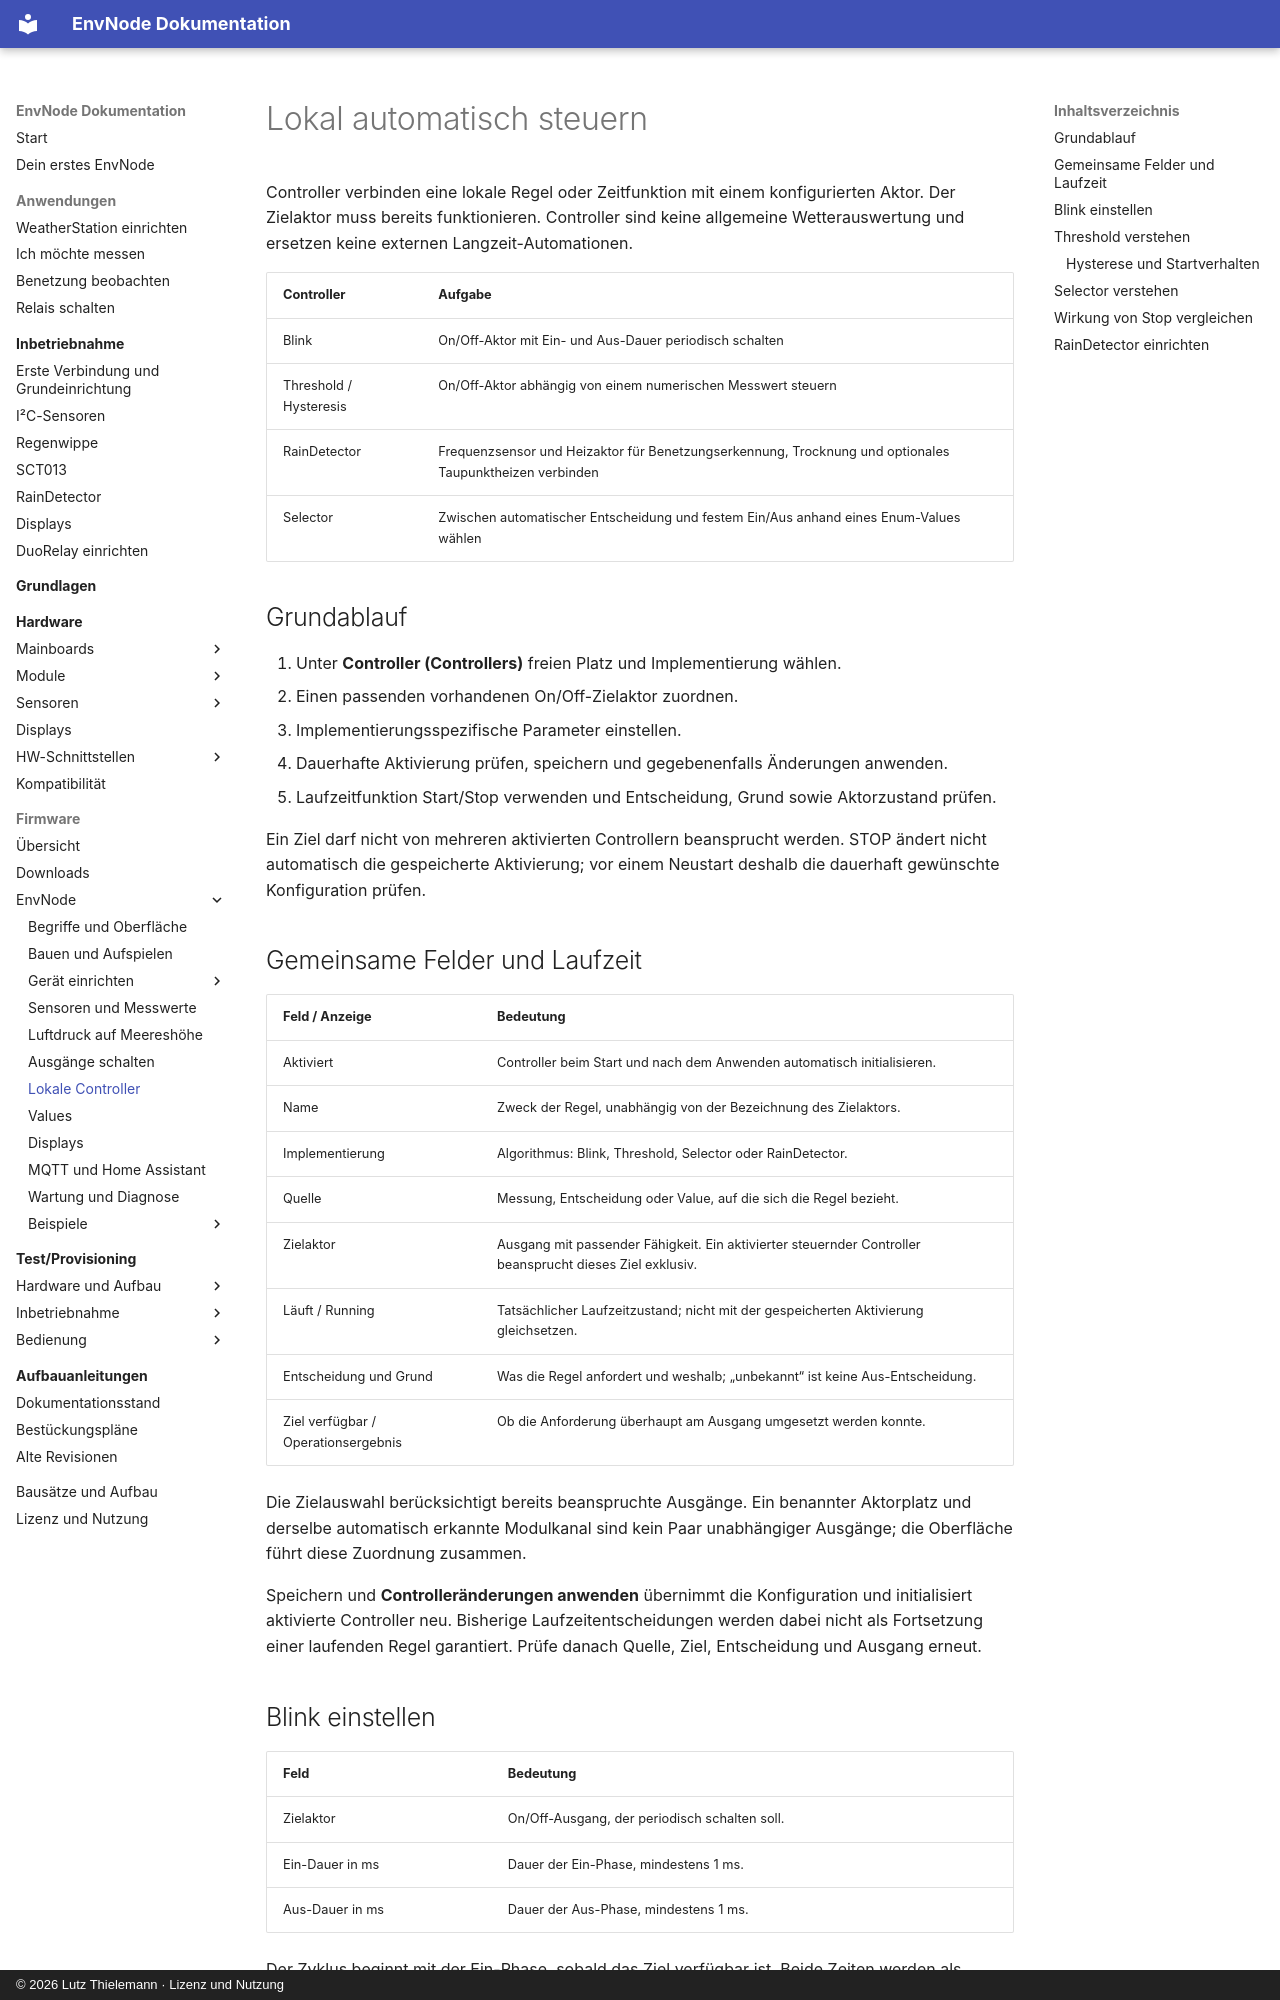

repository: magicamun/EnvNode · page: firmware/controllers/index.html · generator: mkdocs · copyright: © 2026 Lutz Thielemann · Lizenz und Nutzung

# Lokal automatisch steuern

Controller verbinden eine lokale Regel oder Zeitfunktion mit einem konfigurierten
Aktor. Der Zielaktor muss bereits funktionieren. Controller sind keine allgemeine
Wetterauswertung und ersetzen keine externen Langzeit-Automationen.

| Controller | Aufgabe |
| --- | --- |
| Blink | On/Off-Aktor mit Ein- und Aus-Dauer periodisch schalten |
| Threshold / Hysteresis | On/Off-Aktor abhängig von einem numerischen Messwert steuern |
| RainDetector | Frequenzsensor und Heizaktor für Benetzungserkennung, Trocknung und optionales Taupunktheizen verbinden |
| Selector | Zwischen automatischer Entscheidung und festem Ein/Aus anhand eines Enum-Values wählen |

## Grundablauf

1. Unter **Controller (Controllers)** freien Platz und Implementierung wählen.
2. Einen passenden vorhandenen On/Off-Zielaktor zuordnen.
3. Implementierungsspezifische Parameter einstellen.
4. Dauerhafte Aktivierung prüfen, speichern und gegebenenfalls Änderungen anwenden.
5. Laufzeitfunktion Start/Stop verwenden und Entscheidung, Grund sowie Aktorzustand prüfen.

Ein Ziel darf nicht von mehreren aktivierten Controllern beansprucht werden.
STOP ändert nicht automatisch die gespeicherte Aktivierung; vor einem Neustart
deshalb die dauerhaft gewünschte Konfiguration prüfen.

## Gemeinsame Felder und Laufzeit

| Feld / Anzeige | Bedeutung |
| --- | --- |
| Aktiviert | Controller beim Start und nach dem Anwenden automatisch initialisieren. |
| Name | Zweck der Regel, unabhängig von der Bezeichnung des Zielaktors. |
| Implementierung | Algorithmus: Blink, Threshold, Selector oder RainDetector. |
| Quelle | Messung, Entscheidung oder Value, auf die sich die Regel bezieht. |
| Zielaktor | Ausgang mit passender Fähigkeit. Ein aktivierter steuernder Controller beansprucht dieses Ziel exklusiv. |
| Läuft / Running | Tatsächlicher Laufzeitzustand; nicht mit der gespeicherten Aktivierung gleichsetzen. |
| Entscheidung und Grund | Was die Regel anfordert und weshalb; „unbekannt“ ist keine Aus-Entscheidung. |
| Ziel verfügbar / Operationsergebnis | Ob die Anforderung überhaupt am Ausgang umgesetzt werden konnte. |

Die Zielauswahl berücksichtigt bereits beanspruchte Ausgänge. Ein benannter
Aktorplatz und derselbe automatisch erkannte Modulkanal sind kein Paar unabhängiger
Ausgänge; die Oberfläche führt diese Zuordnung zusammen.

Speichern und **Controlleränderungen anwenden** übernimmt die Konfiguration und
initialisiert aktivierte Controller neu. Bisherige Laufzeitentscheidungen werden
dabei nicht als Fortsetzung einer laufenden Regel garantiert. Prüfe danach Quelle,
Ziel, Entscheidung und Ausgang erneut.

## Blink einstellen

| Feld | Bedeutung |
| --- | --- |
| Zielaktor | On/Off-Ausgang, der periodisch schalten soll. |
| Ein-Dauer in ms | Dauer der Ein-Phase, mindestens 1 ms. |
| Aus-Dauer in ms | Dauer der Aus-Phase, mindestens 1 ms. |

Der Zyklus beginnt mit der Ein-Phase, sobald das Ziel verfügbar ist. Beide Zeiten
werden als Millisekunden eingegeben; 2000 ms sind zwei Sekunden. **Stop** beendet
den Zyklus und fordert Aus an. Für einen reinen Versuch anschließend auch die
gespeicherte Aktivierung ausschalten, damit der Zyklus nach Neustart nicht erneut beginnt.

[Kurzes Relaisbeispiel](example-relay.md#beispiel-einen-kanal-mit-blink-betreiben).
